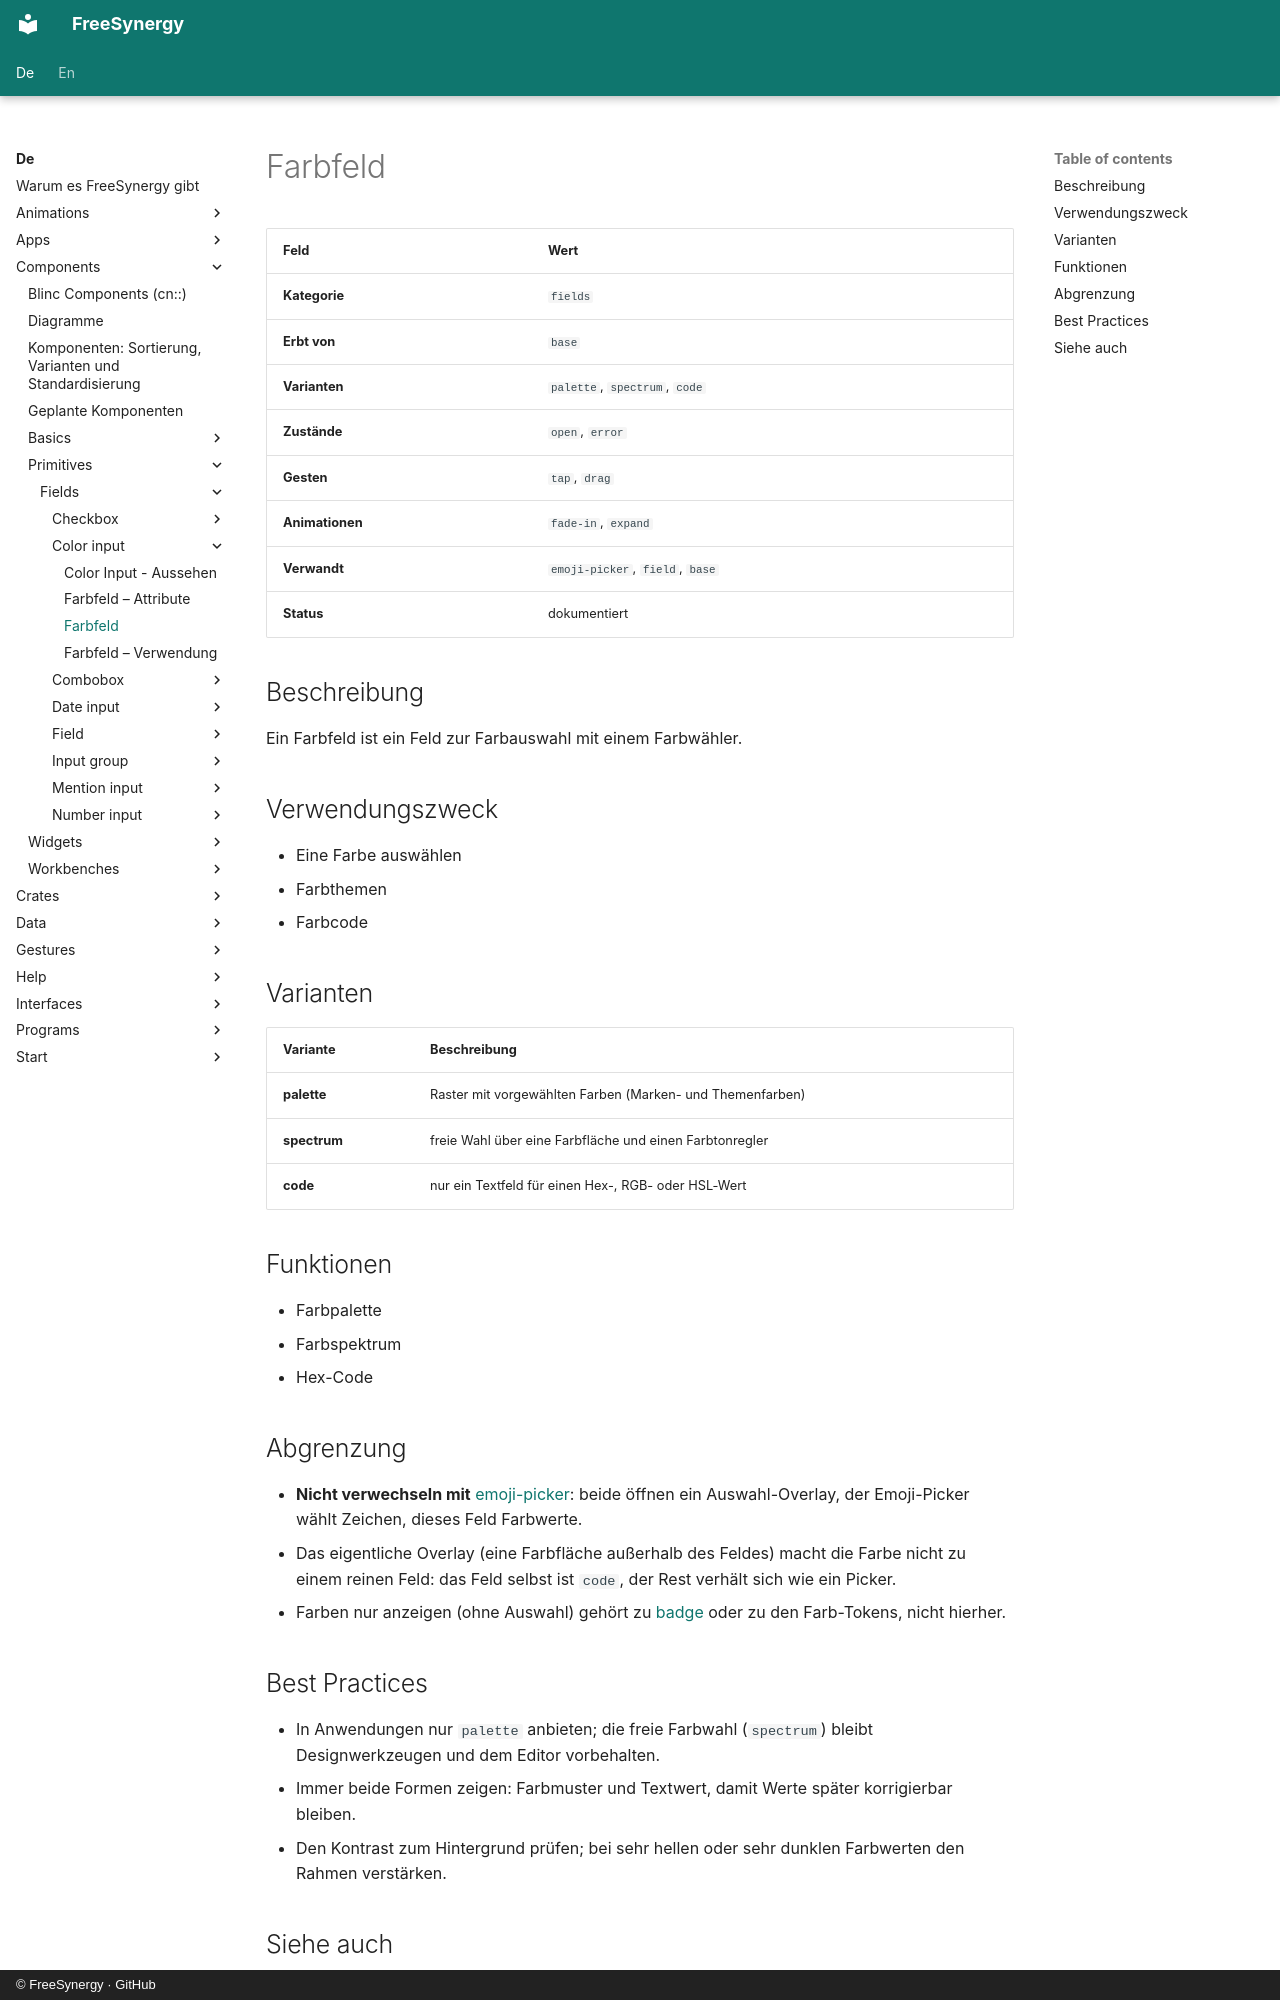

repository: FreeSynergy/fs-documentation · page: de/components/primitives/fields/color-input/description/index.html · generator: mkdocs · copyright: © FreeSynergy · GitHub

# Farbfeld

| Feld | Wert |
|-------|-------|
| **Kategorie** | `fields` |
| **Erbt von** | `base` |
| **Varianten** | `palette`, `spectrum`, `code` |
| **Zustände** | `open`, `error` |
| **Gesten** | `tap`, `drag` |
| **Animationen** | `fade-in`, `expand` |
| **Verwandt** | `emoji-picker`, `field`, `base` |
| **Status** | dokumentiert |

## Beschreibung
Ein Farbfeld ist ein Feld zur Farbauswahl mit einem Farbwähler.

## Verwendungszweck
- Eine Farbe auswählen
- Farbthemen
- Farbcode

## Varianten

| Variante | Beschreibung |
|---------|-------------|
| **palette** | Raster mit vorgewählten Farben (Marken- und Themenfarben) |
| **spectrum** | freie Wahl über eine Farbfläche und einen Farbtonregler |
| **code** | nur ein Textfeld für einen Hex-, RGB- oder HSL-Wert |

## Funktionen

- Farbpalette
- Farbspektrum
- Hex-Code

## Abgrenzung

- **Nicht verwechseln mit** [emoji-picker](../../../widgets/fields/emoji-picker/): beide öffnen ein
  Auswahl-Overlay, der Emoji-Picker wählt Zeichen, dieses Feld Farbwerte.
- Das eigentliche Overlay (eine Farbfläche außerhalb des Feldes) macht die Farbe nicht zu einem reinen Feld: das Feld selbst ist
  `code`, der Rest verhält sich wie ein Picker.
- Farben nur anzeigen (ohne Auswahl) gehört zu [badge](../../feedback/badge/)
  oder zu den Farb-Tokens, nicht hierher.

## Best Practices

- In Anwendungen nur `palette` anbieten; die freie Farbwahl (`spectrum`) bleibt Designwerkzeugen und dem Editor vorbehalten.
- Immer beide Formen zeigen: Farbmuster und Textwert, damit Werte später korrigierbar bleiben.
- Den Kontrast zum Hintergrund prüfen; bei sehr hellen oder sehr dunklen Farbwerten den Rahmen verstärken.
